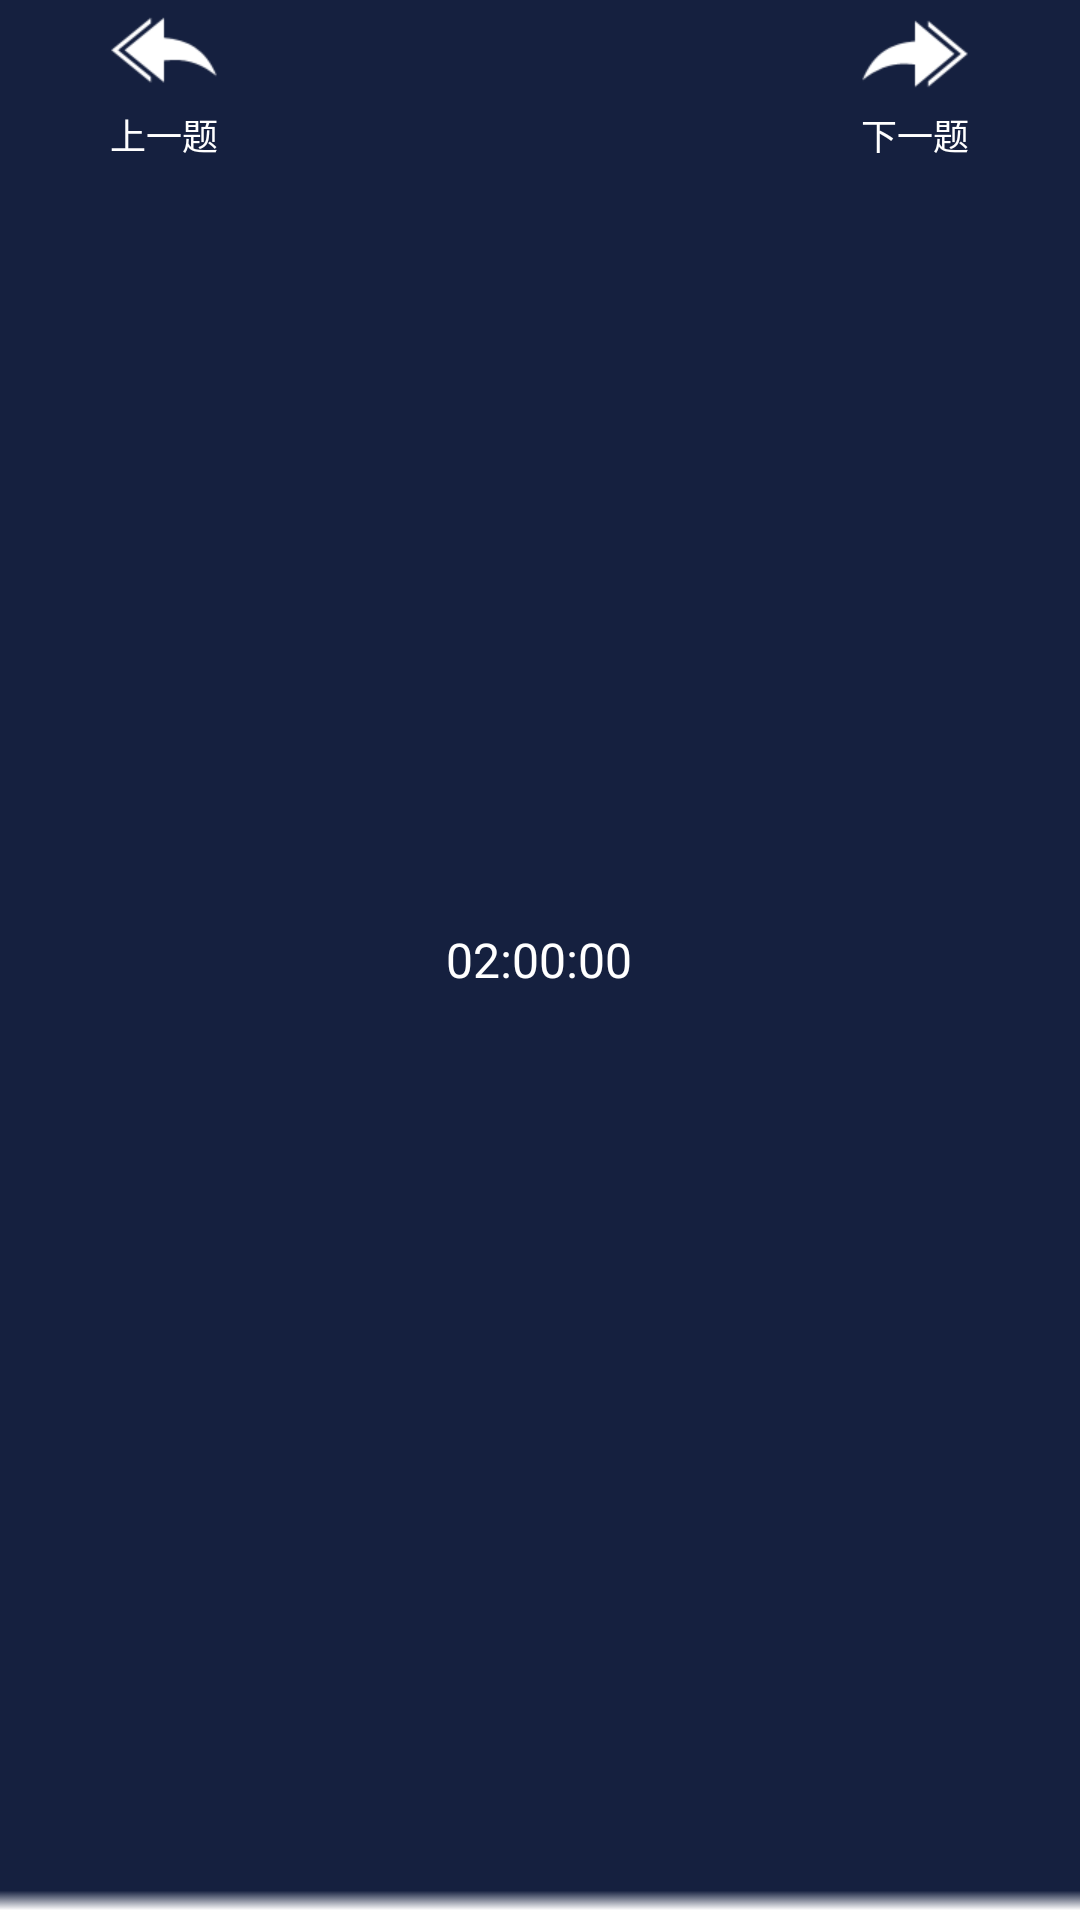

Write the Android layout XML for this screen, with the resource values it uses.
<!-- AndroidManifest.xml: application theme flyAppTheme -->
<!-- res/layout/check_bottom.xml -->
<?xml version="1.0" encoding="utf-8"?>

<LinearLayout xmlns:android="http://schemas.android.com/apk/res/android"
    xmlns:tools="http://schemas.android.com/tools"
    android:layout_width="match_parent"
    android:layout_height="wrap_content"
    android:background="@drawable/bottom"
    android:orientation="horizontal"
    tools:context=".MainActivity" >

    <TextView
        android:id="@+id/sy"
        style="@style/bottom_text_style"
        android:layout_width="0dp"
        android:layout_height="wrap_content"
        android:layout_marginLeft="-8dp"
        android:layout_weight="1"
        android:clickable="true"
        android:drawableTop="@drawable/ks_previous"
        android:gravity="center"
        android:text="@string/ks_privious" />

    

    <RelativeLayout
        android:layout_width="0dp"
        android:layout_height="match_parent"
        android:layout_gravity="center_vertical"
        android:layout_weight="1"
        android:gravity="center" >

        <TextView
            android:id="@+id/ks_djd_time"
            style="@style/bottom_text_style"
            android:textSize="16sp"
            android:layout_width="match_parent"
            android:layout_height="match_parent"
            android:clickable="true"
            android:gravity="center"
            android:text="@string/ks_djs_time" />
    </RelativeLayout>


    <TextView
        android:id="@+id/jk"
        style="@style/bottom_text_style"
        android:layout_width="0dp"
        android:layout_height="wrap_content"
        android:layout_marginRight="-8dp"
        android:layout_weight="1"
        android:clickable="true"
        android:drawableTop="@drawable/ks_next"
        android:gravity="center"
        android:text="@string/ks_next" />

</LinearLayout>
<!-- resources referenced by this layout -->
<resources>
  <!-- drawable bottom: png bitmap (drawable-xhdpi, 1368 bytes) -->
  <!-- drawable ks_next: png bitmap (drawable-xhdpi, 1920 bytes) -->
  <!-- drawable ks_previous: png bitmap (drawable-xhdpi, 1973 bytes) -->
  <string name="ks_djs_time">02:00:00</string>
  <string name="ks_next">下一题</string>
  <string name="ks_privious">上一题</string>
  <style name="bottom_text_style">
          <item name="android:textSize">@dimen/pt_16</item>
          <item name="android:textColor">@color/white</item>
      </style>
  <style name="flyAppTheme" parent="android:Theme.Light">
          
           <item name="android:windowNoTitle">true</item>
           <item name="android:windowBackground">@null</item>
           <item name="android:windowAnimationStyle">@style/fly_window_animation</item>
      </style>
  <dimen name="pt_16">12sp</dimen>
  <color name="white">#ffffffff</color>
  <style name="fly_window_animation">
       
        <item name="android:activityOpenEnterAnimation">@anim/slide_in_right</item>  
        <item name="android:activityOpenExitAnimation">@anim/slide_out_left</item>  
        <item name="android:activityCloseEnterAnimation">@anim/slide_in_left</item>  
        <item name="android:activityCloseExitAnimation">@anim/slide_out_right</item> 
      </style>
</resources>
